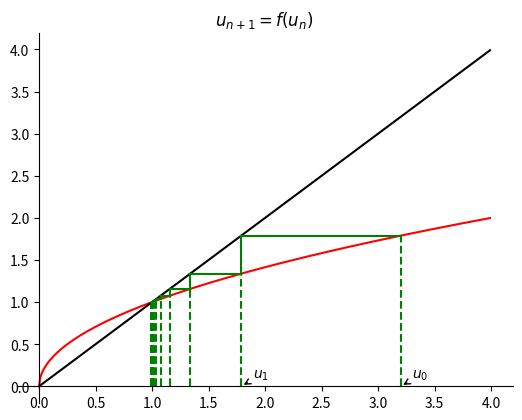

Write the Python code that produced this figure.
import numpy as np
import matplotlib.pyplot as plt

def f(x):
    return np.sqrt(x)

u = [3.2]  # u_0
N = 100     # iterations
x = np.arange(0,4,0.01)   # def (Ox)


# ---------------------------------------------------------------------- #

for k in range(N):
    u.append(f(u[k]))
    print(f"u[{k}] = {u[k]}")

plt.plot(x, f(x), 'r-', x, x, 'k-')
ax = plt.gca()
ax.spines['right'].set_color('none')
ax.spines['top'].set_color('none')
ax.xaxis.set_ticks_position('bottom')
ax.spines['bottom'].set_position(('data',0))
ax.yaxis.set_ticks_position('left')
ax.spines['left'].set_position(('data',0))

for k in range(N-1) :
    plt.plot([u[k], u[k+1]], [u[k+1], u[k+1]], 'g-')
    plt.plot([u[k+1], u[k+1]], [u[k+1], u[k+2]], 'g-')
    plt.plot([u[k], u[k]], [0, u[k+1]], 'g--')
plt.plot([u[N-1], u[N-1]], [0, u[N]], 'g--')    # last one !

plt.annotate('$u_0$', xy=(u[0], 0), xytext=(u[0]+.1, .1),
            arrowprops=dict(arrowstyle="->",
                            connectionstyle="arc3")
            )

plt.annotate('$u_1$', xy=(u[1], 0), xytext=(u[1]+.1, .1),
            arrowprops=dict(arrowstyle="->",
                            connectionstyle="arc3")
            )

plt.title('$u_{n+1}=f(u_n)$')
plt.show()
